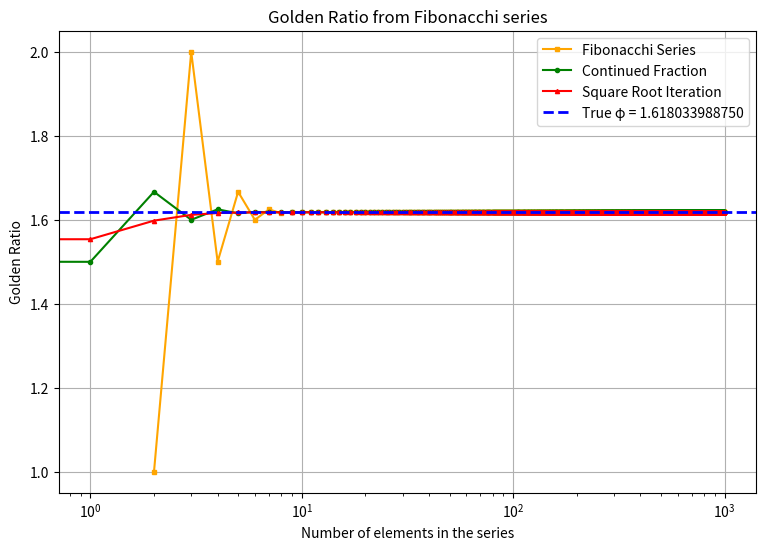

Generate this figure with matplotlib:
from scipy.constants import golden
import numpy as np
import time
import matplotlib.pyplot as plt

# True value of phi
phi_main: float = golden

# Function to generate the fibonacchi series and calculate the golden ratio
def fibon(n) -> tuple[list[int],list[float],list[int]]:
  if n == 0 or n == 1:
    raise ValueError(f"Fibonacchi series requires at lease 2 elements, {n} was set")
  if not isinstance(n,(int,np.integer)):
    raise TypeError(f"Expected integer for the `n` argument, got {type(n).__name__} instead")

  strt: float = time.time()
  elements: list[int] = []
  golden_ratio: list[float] = []
  golden_ratio_x: list[int] = []
  
  for i in range(n):
    if i == 0 or i == 1:
      elements.append(i)
      continue
    prv: int = sum(elements[-2:])
    golden_ratio.append(prv/int(elements[-1]))
    golden_ratio_x.append(i)
    elements.append(prv)
  end: float = time.time()
  print(f"Time Taken(Fibonacchi Series) {(end-strt):.5f} Second")
  
  return elements,golden_ratio,golden_ratio_x

elms,gold,gold_x = fibon(1000)

# Function to generate continued fraction of phi and generate the golden ratio
def cont_frac(n):
  element:list[float] = []
  element_x:list[int] = [0]
  
  strt: float = time.time()
  for i in range(n):
    if i == 0:
      x = 1+(1/1)
      element.append(x)
      continue
    x = sum(element[-1:])
    outp = 1+(1/x)
    element.append(outp)
    element_x.append(i)
  end: float = time.time()
  print(f"Time Taken(Continued Fraction) {(end-strt):.5f} Second")
  
  return element,element_x

gold_cont,gold_cont_x = cont_frac(1000)

# Function to generate the golden ratio from Square root iteration
def sqrt_iter(n):
  elements:list[float] = []
  elements_x:list[int] = [0]

  strt: float = time.time()
  for i in range(n):
    if i == 0:
      x = np.sqrt(1+np.sqrt(1))
      elements.append(x)
      continue
    x = sum(elements[-1:])
    output = np.sqrt(1+x)
    elements.append(output)
    elements_x.append(i)
  end: float = time.time()
  print(f"Time Taken(Square Root Iteration) {(end-strt):.5f} Second")

  return elements,elements_x

sqrt_elm,sqrt_elm_x = sqrt_iter(1000)

# Plotting the graph
plt.figure(figsize=(9,6))

plt.plot(gold_x,gold, color="orange",
            marker="s",markersize=3, label="Fibonacchi Series")
plt.plot(gold_cont_x,gold_cont, color="green",
            marker="o",markersize=3, label="Continued Fraction")
plt.plot(sqrt_elm_x,sqrt_elm, color="red",
            marker="^",markersize=3, label="Square Root Iteration")
plt.axhline(y=phi_main, color="blue", linestyle="--", linewidth=2,
            label=f"True φ = {phi_main:.12f}")

plt.title("Golden Ratio from Fibonacchi series")
plt.xlabel("Number of elements in the series")
plt.ylabel("Golden Ratio")
plt.xscale("log")
plt.legend()
plt.grid()
plt.show()
